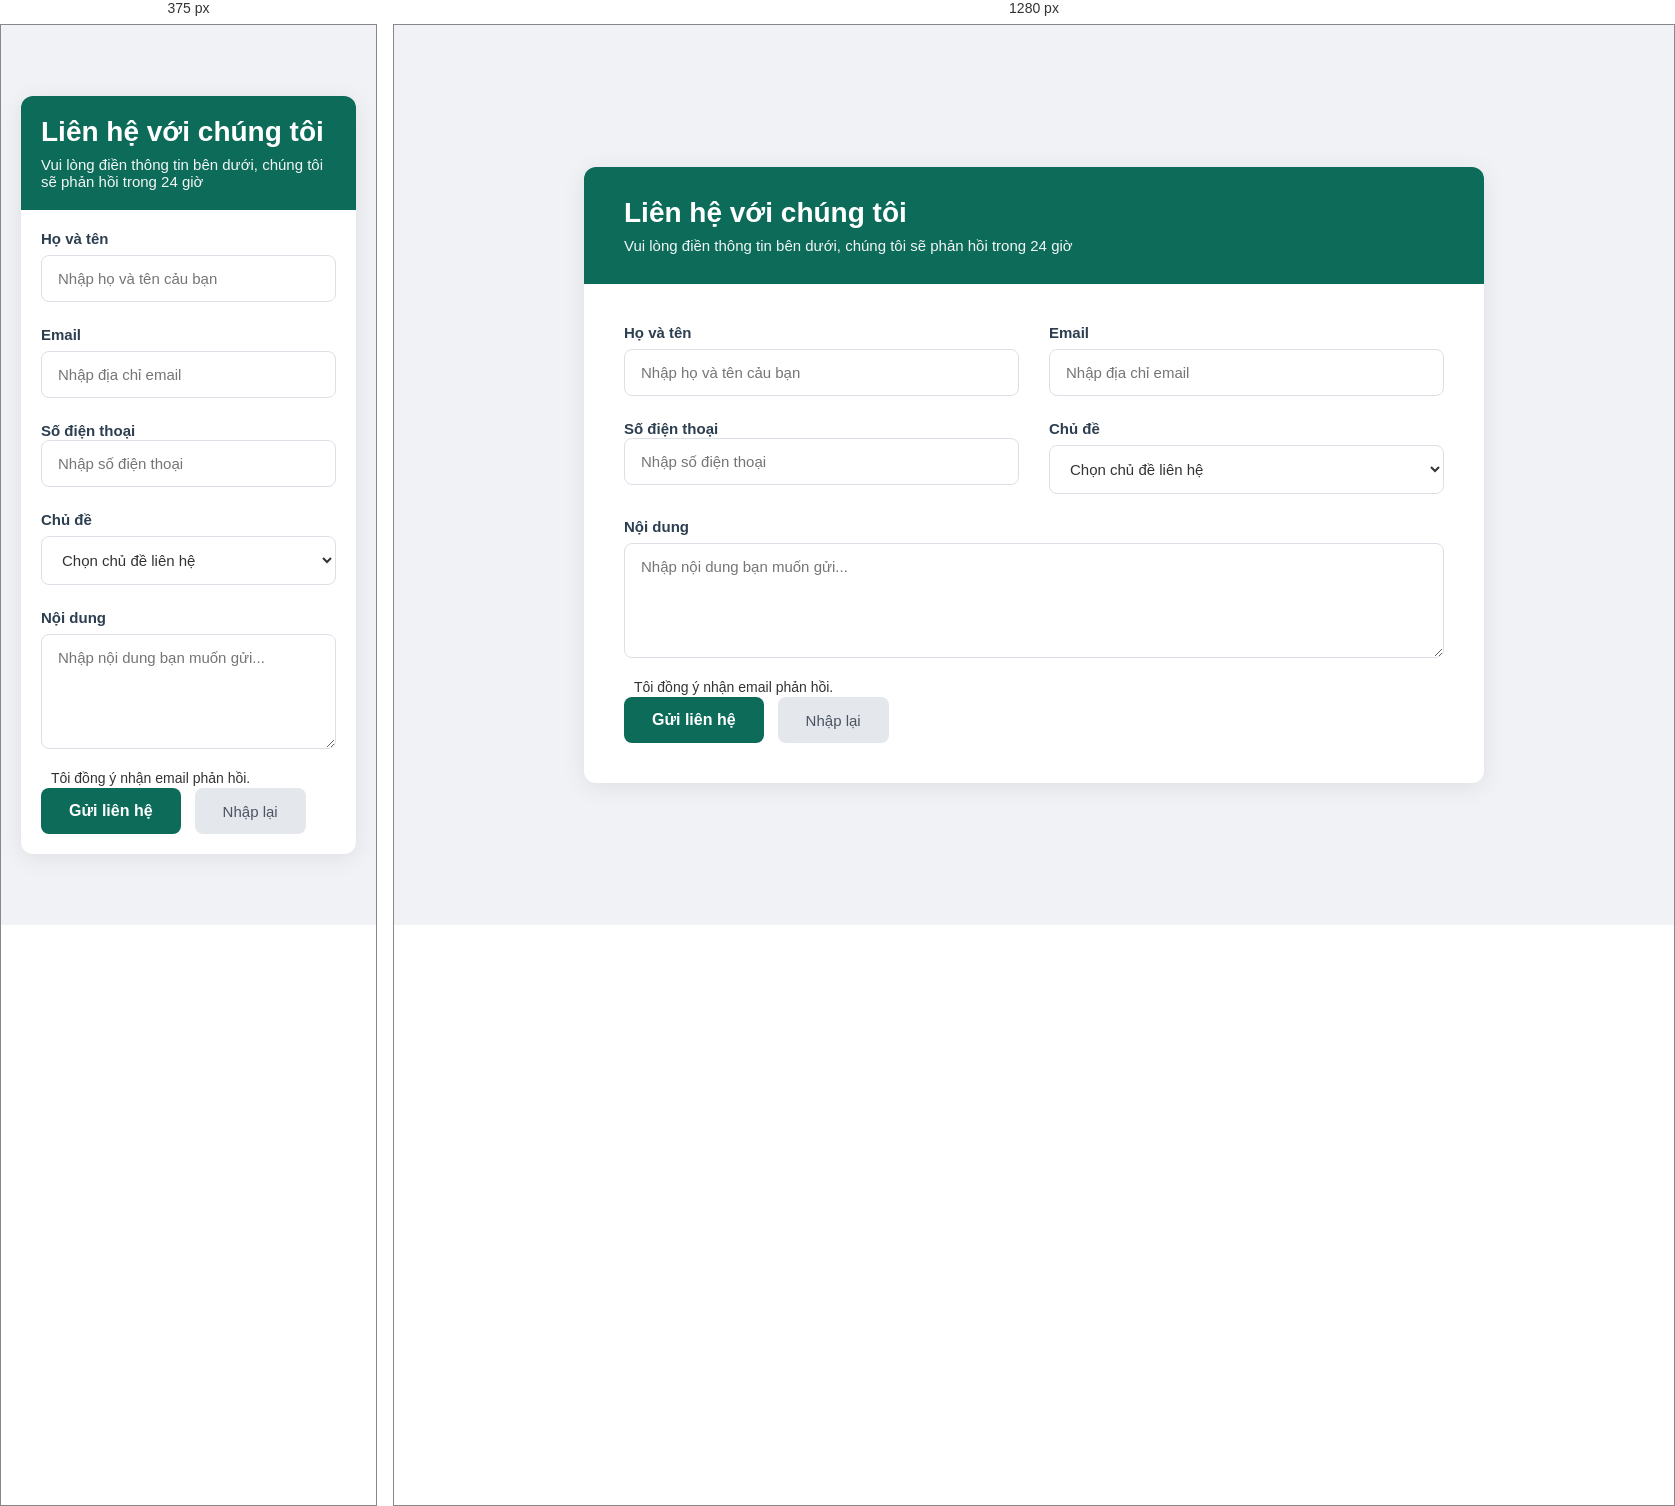
Rendered at 375 px and 1280 px, left to right.

<!-- file: index.html -->
<!DOCTYPE html>
<html lang="vi">
    <head>
        <meta charset="UTF-8">
        <meta name="viewport" content="width=device-width, initial-scale=1.0">
        <title>Liên hệ với chúng tôi</title>
        <link rel="stylesheet" href="style.css">
    </head>
    <body>
        <div class="contact-container">
            <div class="contact-header">
                <h2>Liên hệ với chúng tôi</h2>
                <p>Vui lòng điền thông tin bên dưới, chúng tôi sẽ phản hồi trong 24 giờ</p>
            </div>
            <form action="#" method="POST">
                <div class="form-grid">
                    <div class="form-group">
                        <label for="fullname">Họ và tên</label>
                        <input type="text" id="fullname" name="fullname" placeholder="Nhập họ và tên cảu bạn" required>
                    </div>
                    <div class="form-group">
                        <label for="email">Email</label>
                        <input type="email" id="email" name="email" placeholder="Nhập địa chỉ email" required>
                    </div>
                    <div class="form group">
                        <label for="phone">Số điện thoại</label>
                        <input type="tel" id="phone" name="phone" placeholder="Nhập số điện thoại", required>
                    </div>
                    <div class="form-group">
                        <label for="subject">Chủ đề</label>
                        <select id="subject" name="subject" reuired>
                            <option value="" disabled selected>Chọn chủ đề liên hệ</option>
                            <option calue="course">Hỏi về khóa học</option>
                             <option calue="support">Hỗ trợ kỹ thuật</option>
                              <option calue="other">Ý kiến khác</option>
                        </select>
                    </div>
                </div>
                <div class="form-group full-width">
                    <label for="message">Nội dung</label>
                    <textarea id="message" name="message" rows="5" placeholder="Nhập nội dung bạn muốn gửi..." required></textarea>
                </div>
                <div class="form-group-checkbox">
                    <iput type="checkbox" id="agree" name="agree" required></iput>
                    <label for="agree">Tôi đồng ý nhận email phản hồi.</label>               
                </div>
                <div class="form-actions">
                    <button type="submit" class="btn-submit">Gửi liên hệ</button>
                    <button type="reset" class="btn-reset">Nhập lại</button>
                </div>
            </form>
        </div>
    </body>
</html>

/* @media block from style.css */
@media (max-width: 768px) {
    .form-grid {
        grid-template-columns: 1fr; /* Gom thành 1 cột trên màn hình nhỏ */
    }
    .form-group.full-width {
        grid-column: span 1;
    }
    form {
        padding: 20px;
    }
    .contact-header {
        padding: 20px;
    }
    .form-footer-row {
        justify-content: flex-start;
    }
}